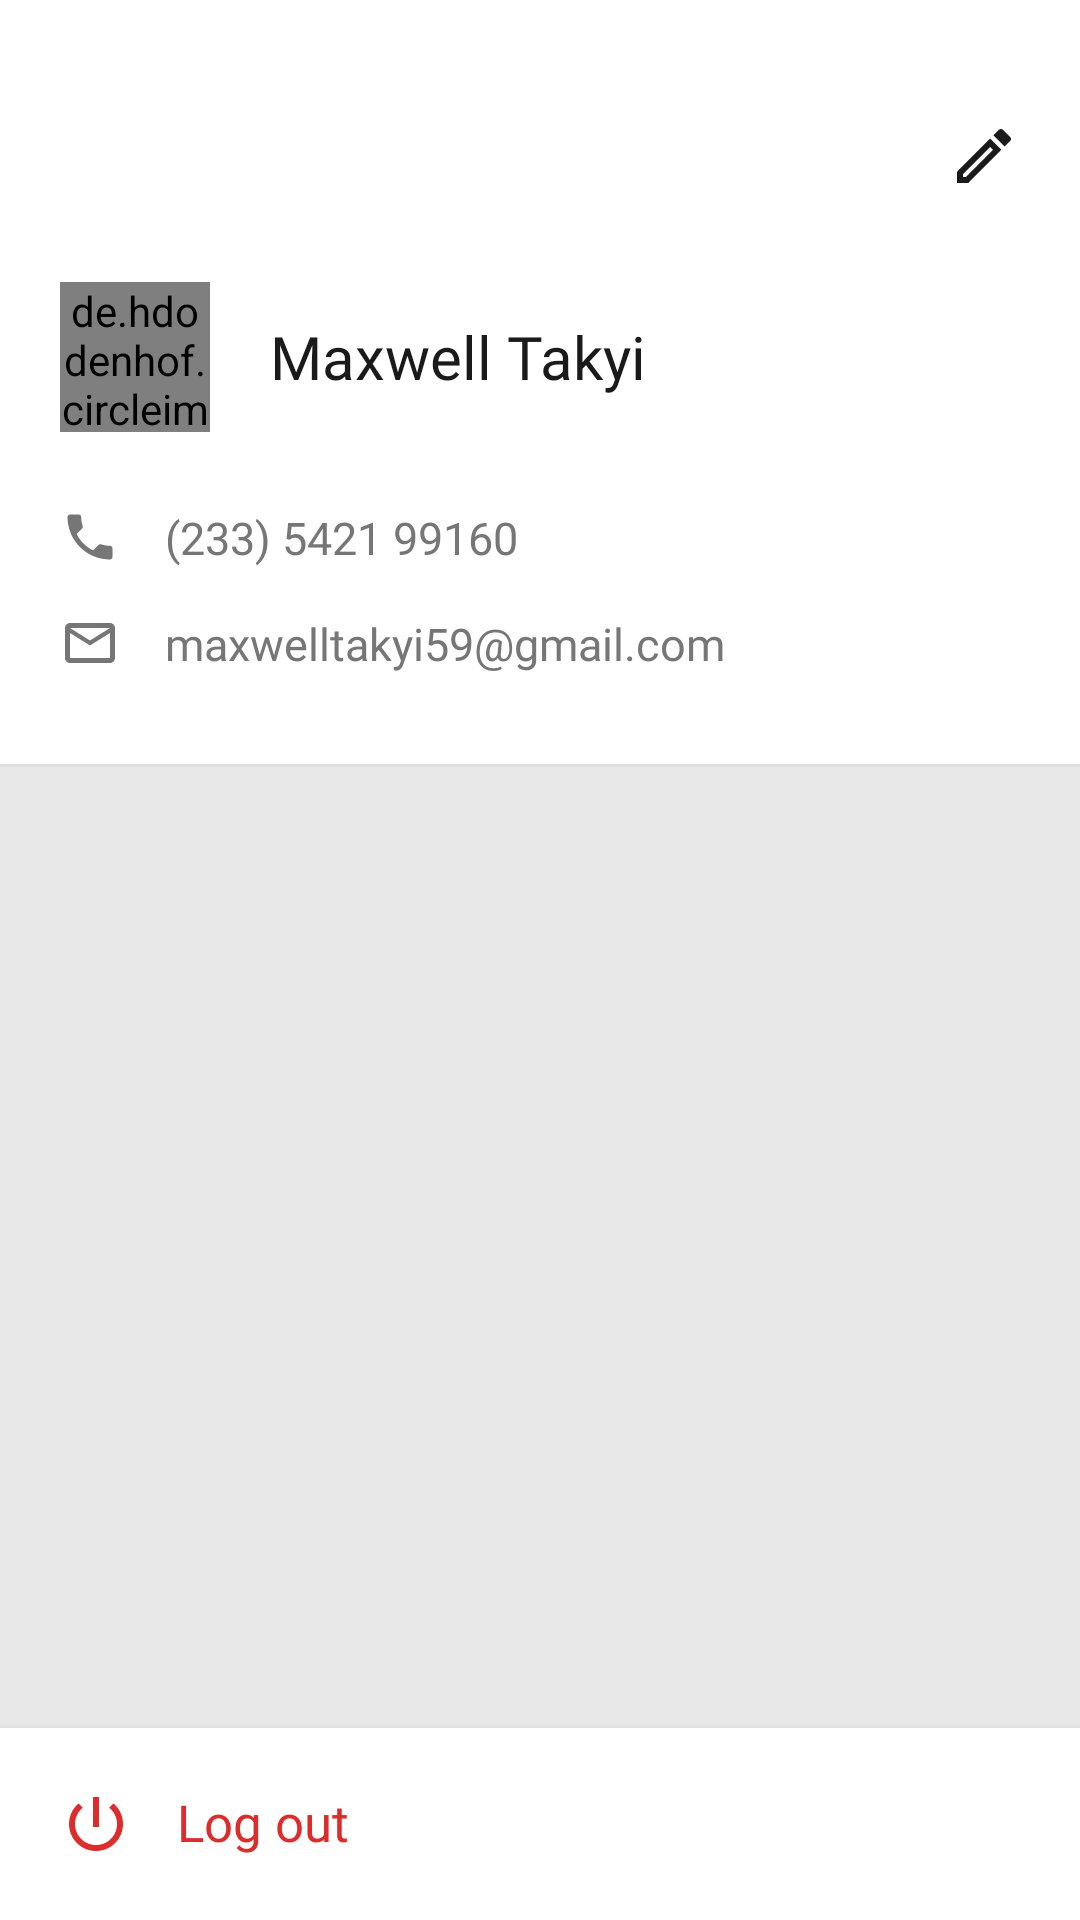

Layout XML and referenced resources for this Android screen:
<!-- AndroidManifest.xml: application theme Theme.NlpcPodcast -->
<!-- res/layout/fragment_profile.xml -->
<?xml version="1.0" encoding="utf-8"?>
<RelativeLayout xmlns:android="http://schemas.android.com/apk/res/android"
    xmlns:app="http://schemas.android.com/apk/res-auto"
    xmlns:tools="http://schemas.android.com/tools"
    android:layout_width="match_parent"
    android:layout_height="match_parent"
    tools:context=".screen.ProfileFragment">


    <ImageView
        android:layout_width="wrap_content"
        android:layout_height="wrap_content"
        android:id="@+id/edit_profile"
        android:layout_marginTop="20dp"
        android:src="@drawable/ic_outline_edit_24"
        android:layout_alignParentEnd="true"
        android:contentDescription="@string/image"
        android:padding="20dp"/>
    <ImageView
        android:layout_width="wrap_content"
        android:layout_height="wrap_content"
        android:id="@+id/profile_back"
        android:layout_marginTop="20dp"
        android:src="@drawable/ic_arrow_back"
        android:layout_alignParentStart="true"
        android:contentDescription="@string/image"
        android:padding="20dp"/>


    
    <RelativeLayout
        android:id="@id/profile"
        android:layout_width="match_parent"
        android:layout_below="@id/edit_profile"
        android:layout_height="wrap_content"
        android:paddingEnd="20dp"
        android:paddingStart="20dp"
        android:paddingTop="10dp"
        android:paddingBottom="20dp">

        
        <RelativeLayout
            android:id="@+id/image_container"
            android:layout_width="match_parent"
            android:layout_height="wrap_content"
            tools:ignore="UselessParent">

            <de.hdodenhof.circleimageview.CircleImageView
                android:id="@+id/profile_image"
                android:layout_width="50dp"
                android:layout_height="50dp"
                android:src="@drawable/max"
                android:scaleType="centerCrop"
                 />

            <TextView
                android:layout_width="wrap_content"
                android:layout_height="wrap_content"
                android:layout_centerVertical="true"
                android:layout_marginStart="20dp"
                android:layout_toEndOf="@id/profile_image"
                android:fontFamily="@font/heebo_medium"
                android:text="Maxwell Takyi"
                android:textColor="@color/black"
                android:textSize="20sp" />


        </RelativeLayout>

        
        <TextView
            android:layout_width="wrap_content"
            android:layout_height="wrap_content"
            android:layout_below="@id/image_container"
            android:layout_marginTop="25dp"
            android:drawablePadding="15dp"
            android:fontFamily="@font/heebo"
            android:id="@id/profile_number"
            android:gravity="center_vertical"
            android:text="(233) 5421 99160"
            android:textColor="@color/black_light"
            android:textSize="15sp"
            app:drawableStartCompat="@drawable/ic_phone" />

        
        <TextView
            android:layout_width="wrap_content"
            android:layout_height="wrap_content"
           android:layout_below="@id/profile_number"
            android:layout_marginTop="15dp"
            android:drawablePadding="15dp"
            android:id="@+id/profile_email"
            android:fontFamily="@font/heebo"
            android:gravity="center_vertical"
            android:text="maxwelltakyi59@gmail.com"
            android:textColor="@color/black_light"
            android:textSize="15sp"
            app:drawableStartCompat="@drawable/ic_email" />

    </RelativeLayout>

    <com.google.android.material.divider.MaterialDivider
        android:layout_width="match_parent"
        android:layout_below="@id/profile"
        android:id="@+id/div1"
        android:layout_marginTop="10dp"
        android:layout_height="wrap_content"/>

    <RelativeLayout
        android:layout_width="match_parent"
        android:background="@color/white_ta"
        android:layout_below="@id/div1"
        android:layout_above="@id/div2"
        android:layout_height="match_parent"
        >

    </RelativeLayout>


    <com.google.android.material.divider.MaterialDivider
        android:layout_width="match_parent"
        android:id="@+id/div2"
        android:layout_above="@+id/profile_logout"
        android:layout_height="wrap_content"/>

    
    <TextView
        android:layout_width="wrap_content"
        android:layout_height="wrap_content"
        android:text="Log out"
        android:textSize="17sp"
        android:layout_alignParentBottom="true"
        android:fontFamily="@font/heebo_medium"
        android:padding="20dp"
        android:id="@+id/profile_logout"
        android:textColor="@color/red"
        app:drawableStartCompat="@drawable/ic_logout"
        android:drawablePadding="15dp"/>


</RelativeLayout>
<!-- resources referenced by this layout -->
<resources>
  <color name="black">#1A1A1A</color>
  <color name="black_light">#767676</color>
  <color name="red">#DE2C2C</color>
  <color name="white_ta">#C6E0E0E0</color>
  <!-- drawable ic_email (drawable) -->
  <vector android:height="20dp" android:tint="@color/black_light"
      android:viewportHeight="24" android:viewportWidth="24"
      android:width="20dp" xmlns:android="http://schemas.android.com/apk/res/android">
      <path android:fillColor="@android:color/white" android:pathData="M22,6c0,-1.1 -0.9,-2 -2,-2L4,4c-1.1,0 -2,0.9 -2,2v12c0,1.1 0.9,2 2,2h16c1.1,0 2,-0.9 2,-2L22,6zM20,6l-8,5 -8,-5h16zM20,18L4,18L4,8l8,5 8,-5v10z"/>
  </vector>
  <!-- drawable ic_logout (drawable) -->
  <vector android:autoMirrored="true" android:height="24dp"
      android:tint="@color/red" android:viewportHeight="24"
      android:viewportWidth="24" android:width="24dp" xmlns:android="http://schemas.android.com/apk/res/android">
      <path android:fillColor="@android:color/white" android:pathData="M13,3h-2v10h2L13,3zM17.83,5.17l-1.42,1.42C17.99,7.86 19,9.81 19,12c0,3.87 -3.13,7 -7,7s-7,-3.13 -7,-7c0,-2.19 1.01,-4.14 2.58,-5.42L6.17,5.17C4.23,6.82 3,9.26 3,12c0,4.97 4.03,9 9,9s9,-4.03 9,-9c0,-2.74 -1.23,-5.18 -3.17,-6.83z"/>
  </vector>
  <!-- drawable ic_outline_edit_24 (drawable) -->
  <vector android:autoMirrored="true" android:height="24dp"
      android:tint="@color/black" android:viewportHeight="24"
      android:viewportWidth="24" android:width="24dp" xmlns:android="http://schemas.android.com/apk/res/android">
      <path android:fillColor="@android:color/white" android:pathData="M14.06,9.02l0.92,0.92L5.92,19L5,19v-0.92l9.06,-9.06M17.66,3c-0.25,0 -0.51,0.1 -0.7,0.29l-1.83,1.83 3.75,3.75 1.83,-1.83c0.39,-0.39 0.39,-1.02 0,-1.41l-2.34,-2.34c-0.2,-0.2 -0.45,-0.29 -0.71,-0.29zM14.06,6.19L3,17.25L3,21h3.75L17.81,9.94l-3.75,-3.75z"/>
  </vector>
  <!-- drawable ic_phone (drawable) -->
  <vector android:height="20dp" android:tint="@color/black_light"
      android:viewportHeight="24" android:viewportWidth="24"
      android:width="20dp" xmlns:android="http://schemas.android.com/apk/res/android">
      <path android:fillColor="@android:color/white" android:pathData="M6.62,10.79c1.44,2.83 3.76,5.14 6.59,6.59l2.2,-2.2c0.27,-0.27 0.67,-0.36 1.02,-0.24 1.12,0.37 2.33,0.57 3.57,0.57 0.55,0 1,0.45 1,1V20c0,0.55 -0.45,1 -1,1 -9.39,0 -17,-7.61 -17,-17 0,-0.55 0.45,-1 1,-1h3.5c0.55,0 1,0.45 1,1 0,1.25 0.2,2.45 0.57,3.57 0.11,0.35 0.03,0.74 -0.25,1.02l-2.2,2.2z"/>
  </vector>
  <!-- drawable max: jpg bitmap (drawable-v24, 52225 bytes) -->
  <string name="image">image</string>
  <style name="Theme.NlpcPodcast" parent="Theme.MaterialComponents.DayNight.NoActionBar">
          
          <item name="colorPrimary">@color/red</item>
          <item name="colorPrimaryVariant">@color/white</item>
          <item name="colorOnPrimary">@color/white</item>
          
          <item name="colorSecondary">@color/red</item>
          <item name="colorSecondaryVariant">@color/red</item>
          <item name="colorOnSecondary">@color/black</item>
          
          <item name="android:statusBarColor" tools:targetApi="l">?attr/colorPrimaryVariant</item>
          
      </style>
  <color name="white">#FFFFFFFF</color>
</resources>
